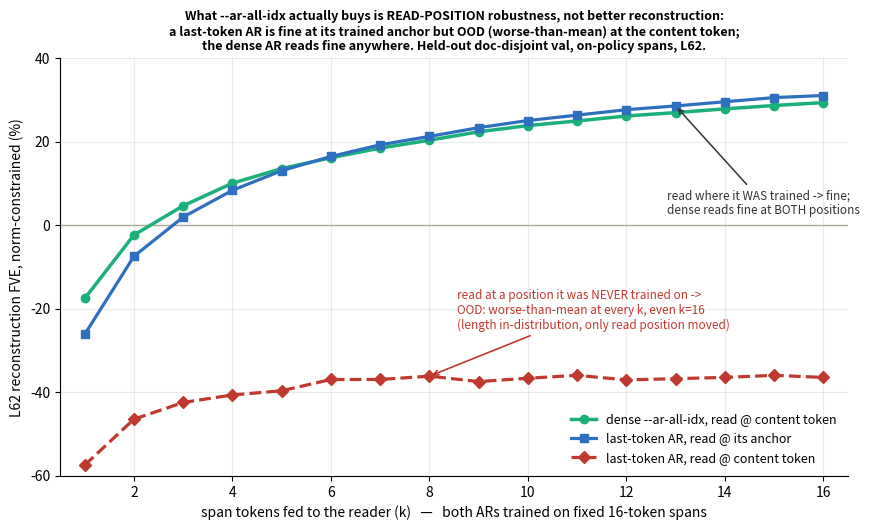

Generate this figure with matplotlib: (Note: this script raises an exception after producing the figure.)
import matplotlib; matplotlib.use("Agg"); import matplotlib.pyplot as plt, json

# eval_truncres_fair.py, held-out doc-disjoint val (n=1000), L62. For each span length k,
# wrap the first-k on-policy span tokens in the template and read at either:
#   ANCHOR  = last prompt token (the <summary> read position both were... last-token WAS trained on)
#   CONTENT = last CONTENT token (causal-identical to reading that token in the full prompt)
# Both ARs trained on FIXED 16-token spans. Three curves tell the whole story:
k = list(range(1, 17))
last_anchor  = [-26.1,-7.4,2.0,8.4,13.1,16.5,19.3,21.3,23.4,25.1,26.4,27.7,28.6,29.6,30.6,31.1]
last_content = [-57.4,-46.4,-42.4,-40.6,-39.6,-36.9,-36.9,-36.1,-37.4,-36.6,-35.9,-37.0,-36.7,-36.4,-35.9,-36.4]
dense_content= [-17.5,-2.3,4.7,10.1,13.6,16.2,18.5,20.4,22.4,23.9,25.0,26.2,27.0,27.9,28.7,29.4]
dense_anchor = [-24.0,-4.6,4.1,9.9,13.9,16.9,19.2,21.1,23.1,24.6,25.8,27.1,27.7,28.6,29.5,30.1]  # for json/reference

fig,ax=plt.subplots(figsize=(9.0,5.4))
ax.axhline(0,color="#b0a89c",lw=1)
ax.plot(k,dense_content,"-o",color="#1baf7a",lw=2.5,ms=6,
        label="dense --ar-all-idx, read @ content token")
ax.plot(k,last_anchor,"-s",color="#2f6fc0",lw=2.3,ms=6,
        label="last-token AR, read @ its anchor")
ax.plot(k,last_content,"--D",color="#c0392f",lw=2.3,ms=6,
        label="last-token AR, read @ content token")

ax.annotate("read at a position it was NEVER trained on ->\nOOD: worse-than-mean at every k, even k=16\n(length in-distribution, only read position moved)",
            (8,-36.1),textcoords="offset points",xytext=(20,34),fontsize=8.5,color="#c0392f",
            arrowprops=dict(arrowstyle="->",color="#c0392f",lw=1.2))
ax.annotate("read where it WAS trained -> fine;\ndense reads fine at BOTH positions",
            (13,28.6),textcoords="offset points",xytext=(-6,-78),fontsize=8.5,color="#333",
            arrowprops=dict(arrowstyle="->",color="#333",lw=1.1))

ax.set_xlabel("span tokens fed to the reader (k)   —   both ARs trained on fixed 16-token spans")
ax.set_ylabel("L62 reconstruction FVE, norm-constrained (%)")
ax.set_title("What --ar-all-idx actually buys is READ-POSITION robustness, not better reconstruction:\n"
             "a last-token AR is fine at its trained anchor but OOD (worse-than-mean) at the content token;\n"
             "the dense AR reads fine anywhere. Held-out doc-disjoint val, on-policy spans, L62.",
             fontsize=9.0,weight="bold")
ax.set_xlim(0.5,16.5); ax.set_ylim(-60,40); ax.set_xticks(range(2,17,2))
ax.grid(alpha=0.25); ax.legend(frameon=False,loc="lower right",fontsize=9)
for s in ("top","right"): ax.spines[s].set_visible(False)
plt.tight_layout()
plt.savefig("/home/celeste/skip-lens/scripts/truncres_span16.png",dpi=150,bbox_inches="tight")
plt.savefig("/home/celeste/skip-lens/scripts/truncres_span16.pdf",bbox_inches="tight")
json.dump({"span_tokens_k":k,"last_token_anchor":last_anchor,"last_token_content":last_content,
           "dense_all_idx_content":dense_content,"dense_all_idx_anchor":dense_anchor,
           "eval":"eval_truncres_fair.py held-out doc-disjoint val n=1000, L62",
           "note":"both ARs trained on FIXED 16-tok spans. last-token @ content = read-position OOD (flat ~-37% even at k=16). dense fine at content AND anchor. length generalizes at anchor; read-position does NOT for last-token."},
          open("/home/celeste/skip-lens/scripts/truncres_span16.json","w"),indent=2)
print("saved 3-curve read-position-OOD truncres_span16")
